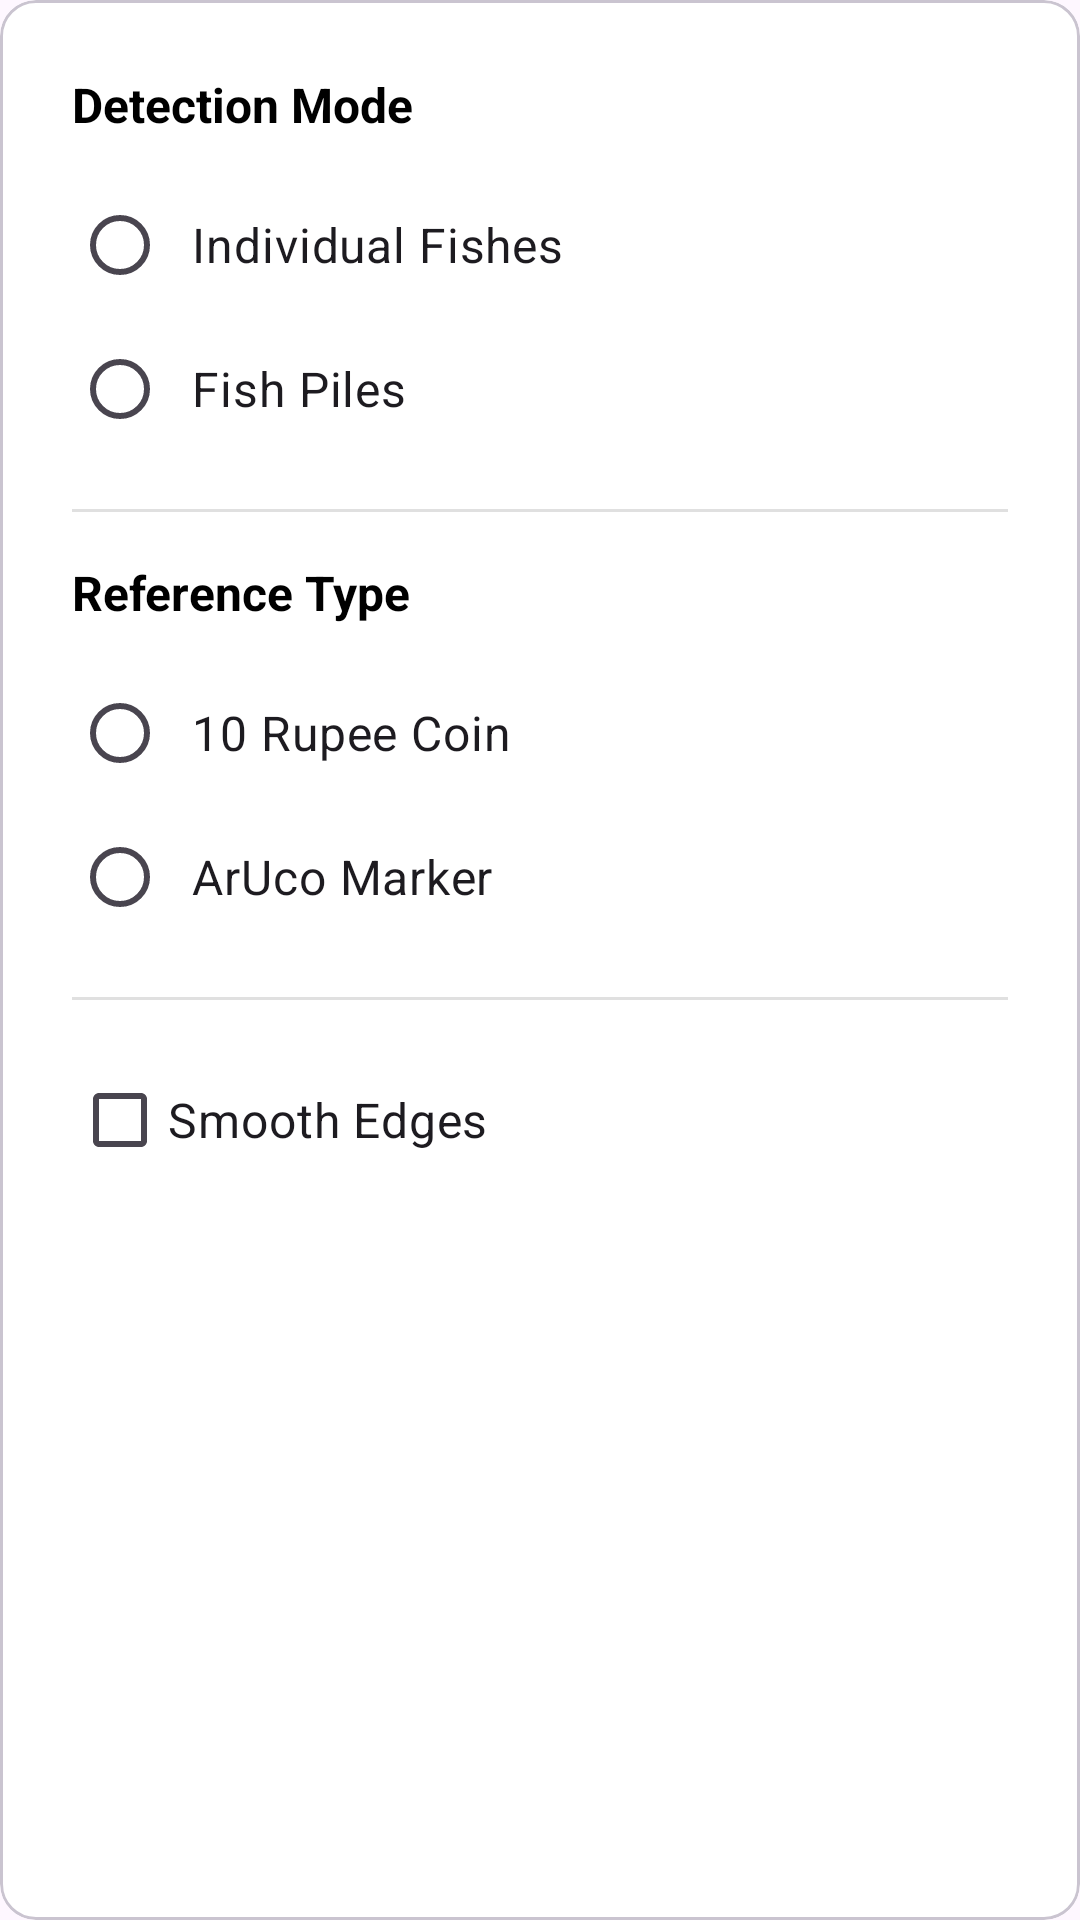

Android layout source for this screen:
<!-- AndroidManifest.xml: application theme Theme.YOLOv8TfLite -->
<!-- res/layout/dialog_settings.xml -->
<?xml version="1.0" encoding="utf-8"?>
<com.google.android.material.card.MaterialCardView xmlns:android="http://schemas.android.com/apk/res/android"
    xmlns:app="http://schemas.android.com/apk/res-auto"
    app:cardBackgroundColor="@color/white"
    android:layout_width="match_parent"
    android:layout_height="match_parent">

    <LinearLayout
        android:layout_width="match_parent"
        android:layout_height="wrap_content"
        android:orientation="vertical"
        android:padding="24dp">

        <TextView
            android:layout_width="wrap_content"
            android:layout_height="wrap_content"
            android:text="Detection Mode"
            android:textColor="@color/black"
            android:textSize="16sp"
            android:textStyle="bold"
            android:layout_marginBottom="12dp"/>

        <RadioGroup
            android:id="@+id/rgDetectionMode"
            android:layout_width="match_parent"
            android:layout_height="wrap_content"
            android:orientation="vertical"
            android:layout_marginBottom="16dp">

            <RadioButton
                android:id="@+id/rbIndividual"
                android:layout_width="match_parent"
                android:layout_height="wrap_content"
                android:text="Individual Fishes"
                android:textSize="16sp"
                android:padding="8dp"/>

            <RadioButton
                android:id="@+id/rbPiles"
                android:layout_width="match_parent"
                android:layout_height="wrap_content"
                android:text="Fish Piles"
                android:textSize="16sp"
                android:padding="8dp"/>
        </RadioGroup>

        <View
            android:layout_width="match_parent"
            android:layout_height="1dp"
            android:background="#E0E0E0"
            android:layout_marginBottom="16dp"/>

        <TextView
            android:layout_width="wrap_content"
            android:layout_height="wrap_content"
            android:text="Reference Type"
            android:textColor="@color/black"
            android:textSize="16sp"
            android:textStyle="bold"
            android:layout_marginBottom="12dp"/>

        <RadioGroup
            android:id="@+id/rgReferenceType"
            android:layout_width="match_parent"
            android:layout_height="wrap_content"
            android:orientation="vertical"
            android:layout_marginBottom="16dp">

            <RadioButton
                android:id="@+id/rbCoin"
                android:layout_width="match_parent"
                android:layout_height="wrap_content"
                android:text="10 Rupee Coin"
                android:textSize="16sp"
                android:padding="8dp"/>

            <RadioButton
                android:id="@+id/rbArUco"
                android:layout_width="match_parent"
                android:layout_height="wrap_content"
                android:text="ArUco Marker"
                android:textSize="16sp"
                android:padding="8dp"/>
        </RadioGroup>

        <View
            android:layout_width="match_parent"
            android:layout_height="1dp"
            android:background="#E0E0E0"
            android:layout_marginBottom="16dp"/>

        <com.google.android.material.checkbox.MaterialCheckBox
            android:id="@+id/cbSmoothEdges"
            android:layout_width="match_parent"
            android:layout_height="wrap_content"
            android:text="@string/smooth_edges"
            android:textSize="16sp"/>

    </LinearLayout>

</com.google.android.material.card.MaterialCardView>
<!-- resources referenced by this layout -->
<resources>
  <color name="black">#FF000000</color>
  <color name="white">#FFFFFFFF</color>
  <string name="smooth_edges">Smooth Edges</string>
  <style name="Theme.YOLOv8TfLite" parent="Base.Theme.YOLOv8TfLite" />
  <style name="Base.Theme.YOLOv8TfLite" parent="Theme.Material3.DayNight.NoActionBar">
          
          
      </style>
</resources>
